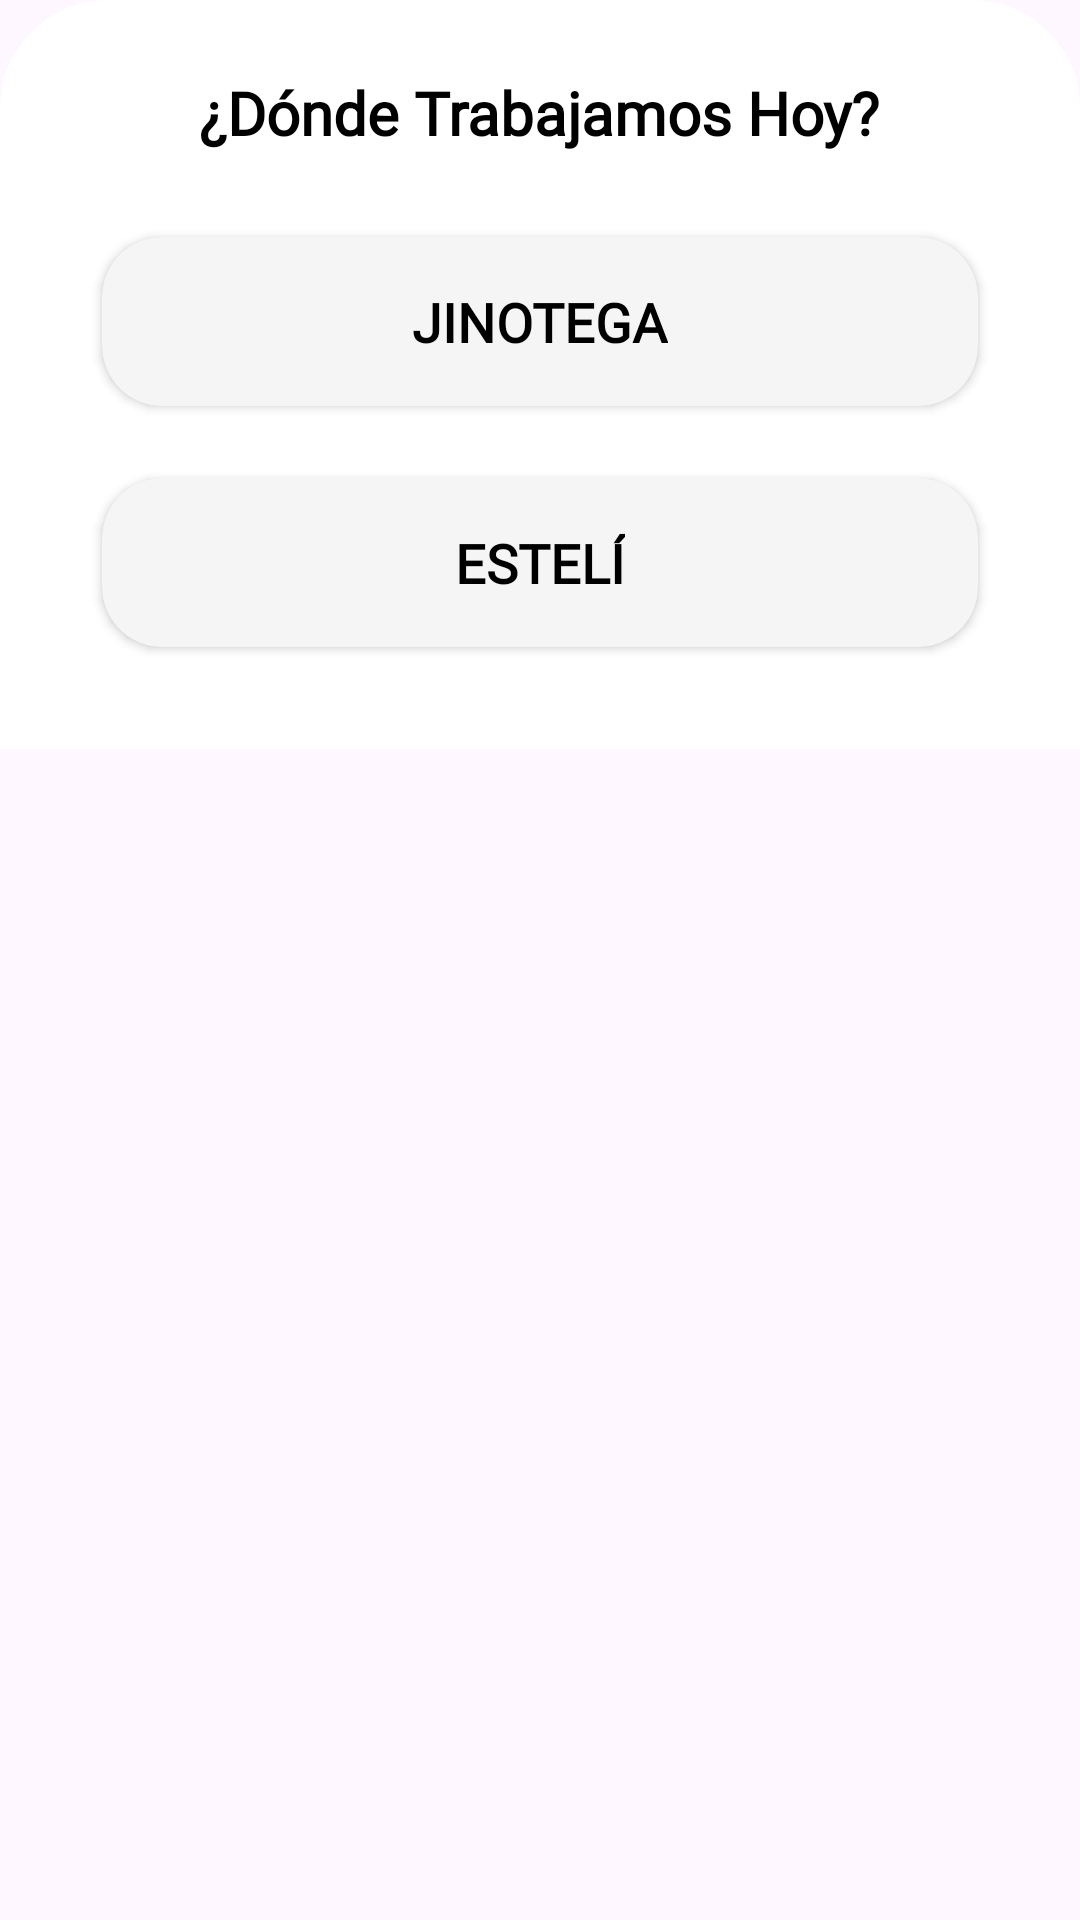

Layout XML and referenced resources for this Android screen:
<!-- AndroidManifest.xml: application theme Theme.Facturacion -->
<!-- res/layout/dialog_select_sucursal.xml -->
<?xml version="1.0" encoding="utf-8"?>
<com.google.android.material.card.MaterialCardView xmlns:android="http://schemas.android.com/apk/res/android"
    xmlns:app="http://schemas.android.com/apk/res-auto"
    android:layout_width="match_parent"
    android:layout_height="wrap_content"
    app:cardCornerRadius="36dp"
    app:cardElevation="0dp"
    app:strokeWidth="0dp">

    <LinearLayout
        android:layout_width="match_parent"
        android:layout_height="wrap_content"
        android:background="@color/white"
        android:gravity="center_horizontal"
        android:orientation="vertical"
        android:padding="24dp">

        <TextView
            android:layout_width="wrap_content"
            android:layout_height="wrap_content"
            android:layout_marginBottom="28dp"
            android:fontFamily="@font/rf_dewi_condensed_black"
            android:text="¿Dónde Trabajamos Hoy?"
            android:textColor="@color/black"
            android:textSize="20sp"
            android:textStyle="bold" />

        
        <com.google.android.material.card.MaterialCardView
            android:id="@+id/cardJinotega"
            android:layout_width="match_parent"
            android:layout_height="wrap_content"
            android:layout_marginHorizontal="10dp"
            android:layout_marginBottom="24dp"
            android:clickable="true"
            android:focusable="true"
            app:cardBackgroundColor="@color/neutral_gray"
            app:cardCornerRadius="20dp"
            app:cardElevation="2dp"
            app:strokeWidth="0dp">

            <LinearLayout
                android:layout_width="match_parent"
                android:layout_height="wrap_content"
                android:gravity="center"
                android:orientation="horizontal"
                android:padding="16dp">



                <TextView
                    android:layout_width="wrap_content"
                    android:layout_height="wrap_content"
                    android:fontFamily="@font/rf_dewi_condensed_black"
                    android:text="JINOTEGA"
                    android:textColor="@color/black"
                    android:textSize="18sp"
                    android:textStyle="bold" />
            </LinearLayout>
        </com.google.android.material.card.MaterialCardView>

        
        <com.google.android.material.card.MaterialCardView
            android:id="@+id/cardEsteli"
            android:layout_width="match_parent"
            android:layout_height="wrap_content"
            android:layout_marginHorizontal="10dp"
            android:layout_marginBottom="10dp"
            android:clickable="true"
            android:focusable="true"
            app:cardBackgroundColor="@color/neutral_gray"
            app:cardCornerRadius="20dp"
            app:cardElevation="2dp"
            app:strokeWidth="0dp">

            <LinearLayout
                android:layout_width="match_parent"
                android:layout_height="wrap_content"
                android:gravity="center"
                android:orientation="horizontal"
                android:padding="16dp">



                <TextView
                    android:layout_width="wrap_content"
                    android:layout_height="wrap_content"
                    android:fontFamily="@font/rf_dewi_condensed_black"
                    android:text="ESTELÍ"
                    android:textColor="@color/black"
                    android:textSize="18sp"
                    android:textStyle="bold" />
            </LinearLayout>
        </com.google.android.material.card.MaterialCardView>

    </LinearLayout>
</com.google.android.material.card.MaterialCardView>
<!-- resources referenced by this layout -->
<resources>
  <color name="black">#000000</color>
  <color name="neutral_gray">#F5F5F5</color>
  <color name="white">#FFFFFFFF</color>
  <style name="Theme.Facturacion" parent="Base.Theme.Facturacion" />
  <style name="Base.Theme.Facturacion" parent="Theme.Material3.DayNight.NoActionBar">
          
          <item name="colorPrimary">@color/black</item>
          <item name="colorPrimaryVariant">@color/black</item>
  
          
          <item name="colorSecondary">@color/red</item>
          <item name="colorSecondaryVariant">@color/red</item>
  
          
          <item name="android:statusBarColor">?attr/colorPrimaryVariant</item>
      </style>
  <color name="red">#B71C1C</color>
</resources>
